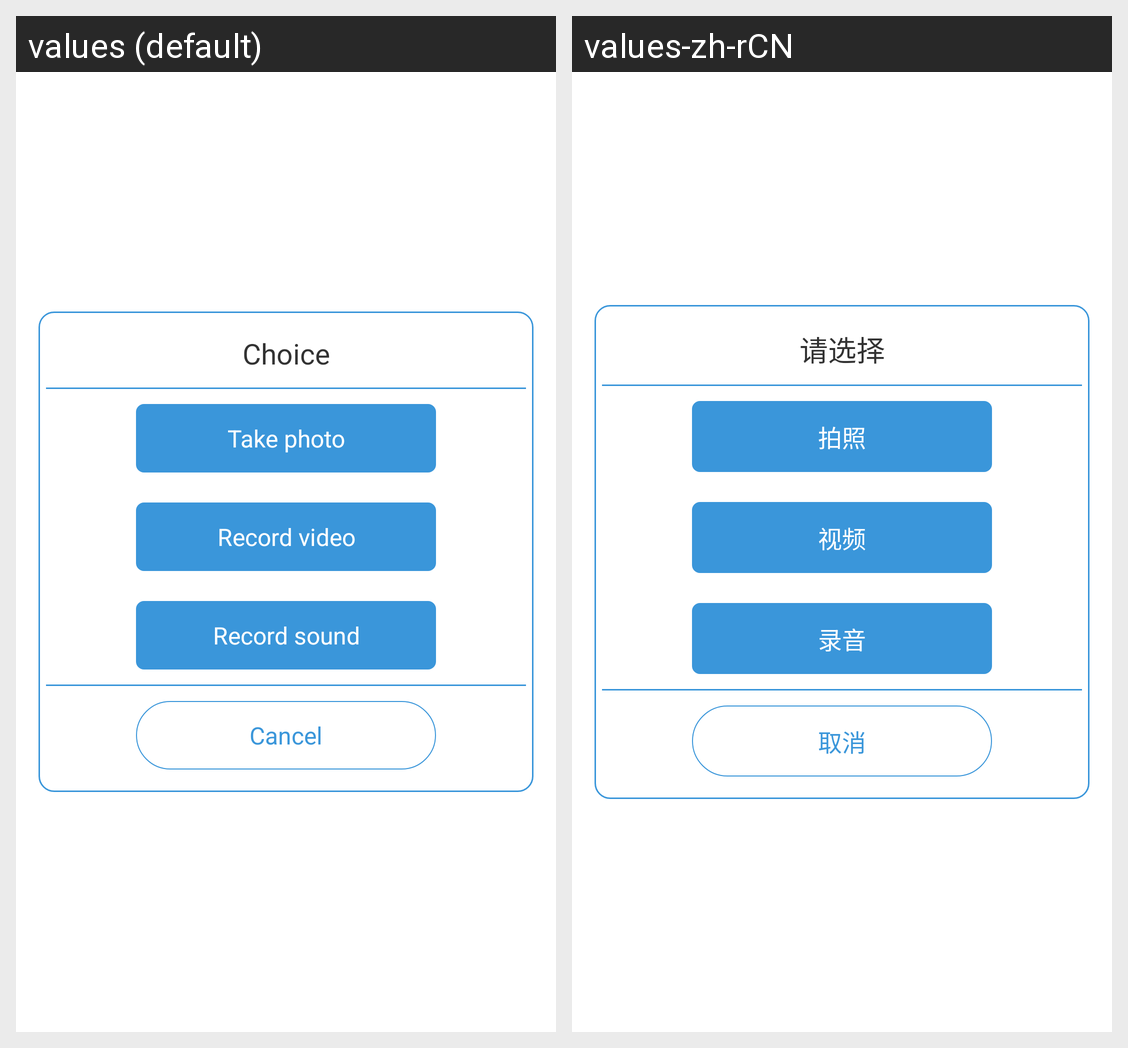

The same Android screen rendered under two of its app's locales, left to right. List the strings drawn on it with the default value and each locale's translation.
Android screen res/layout/dialog_guard_choice.xml rendered under 2 locales, left to right: values (default), values-zh-rCN. Device: Nexus 5 (rendered at 1080×1920; each locale shown at half size, 540×960, under a caption strip naming it); theme android:Theme.Light.NoTitleBar.
Strings drawn on this screen, with the default value and each locale's value (text and hints the layout hard-codes, and strings that could not be matched under every locale, appear in the picture but are not listed):

choice
  values: Choice
  values-zh-rCN: 请选择

take_photo
  values: Take photo
  values-zh-rCN: 拍照

take_video
  values: Record video
  values-zh-rCN: 视频

take_audio
  values: Record sound
  values-zh-rCN: 录音

cancel
  values: Cancel
  values-zh-rCN: 取消
